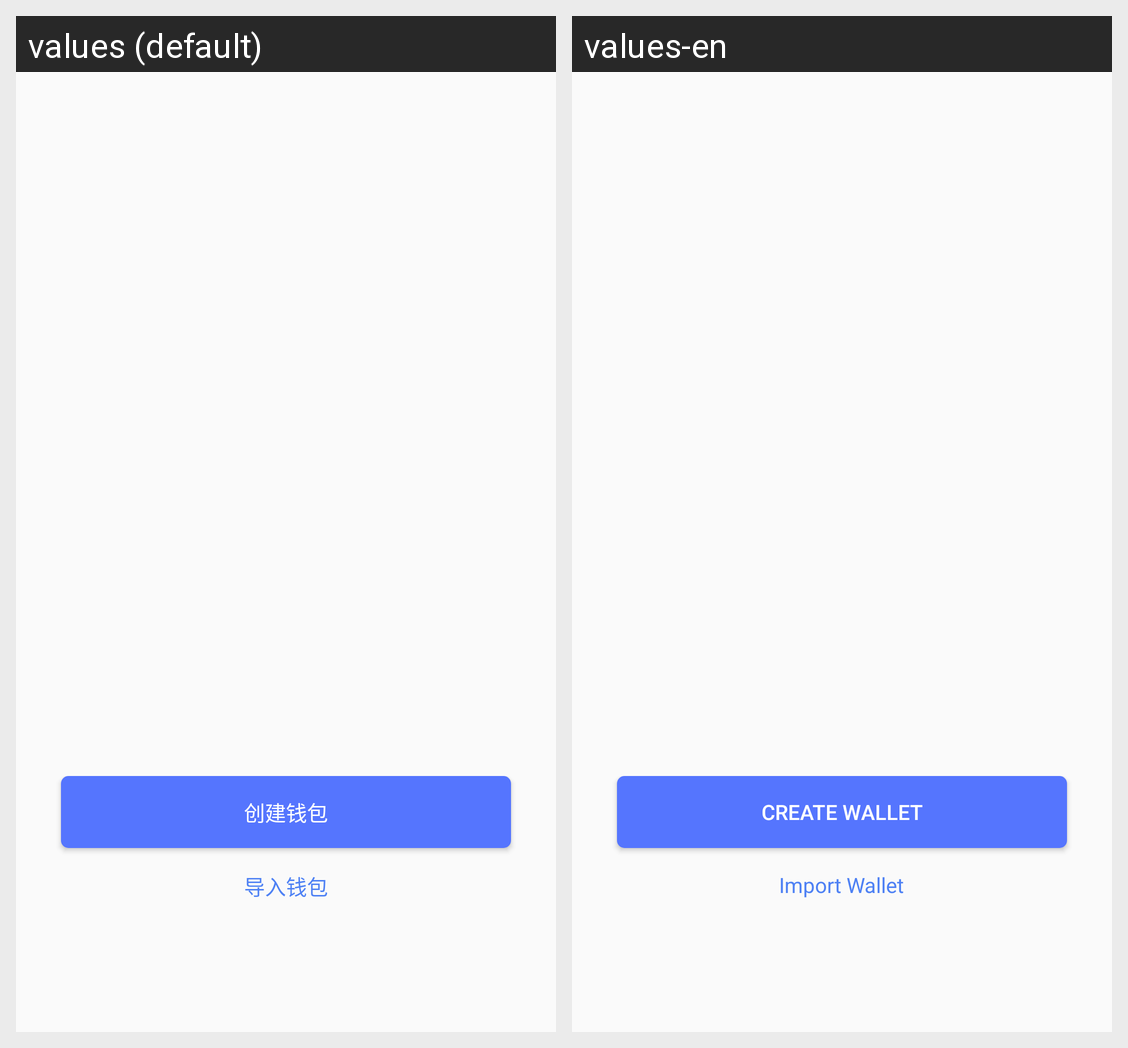

Locale-by-locale string values for the Android screen shown in this grid:
Android screen res/layout/activity_guide.xml rendered under 2 locales, left to right: values (default), values-en. Device: Nexus 5 (rendered at 1080×1920; each locale shown at half size, 540×960, under a caption strip naming it); theme AppTheme.
Strings drawn on this screen, with the default value and each locale's value (text and hints the layout hard-codes, and strings that could not be matched under every locale, appear in the picture but are not listed):

create_wallet
  values: 创建钱包
  values-en: Create wallet

import_wallet_string
  values: 导入钱包
  values-en: Import Wallet
